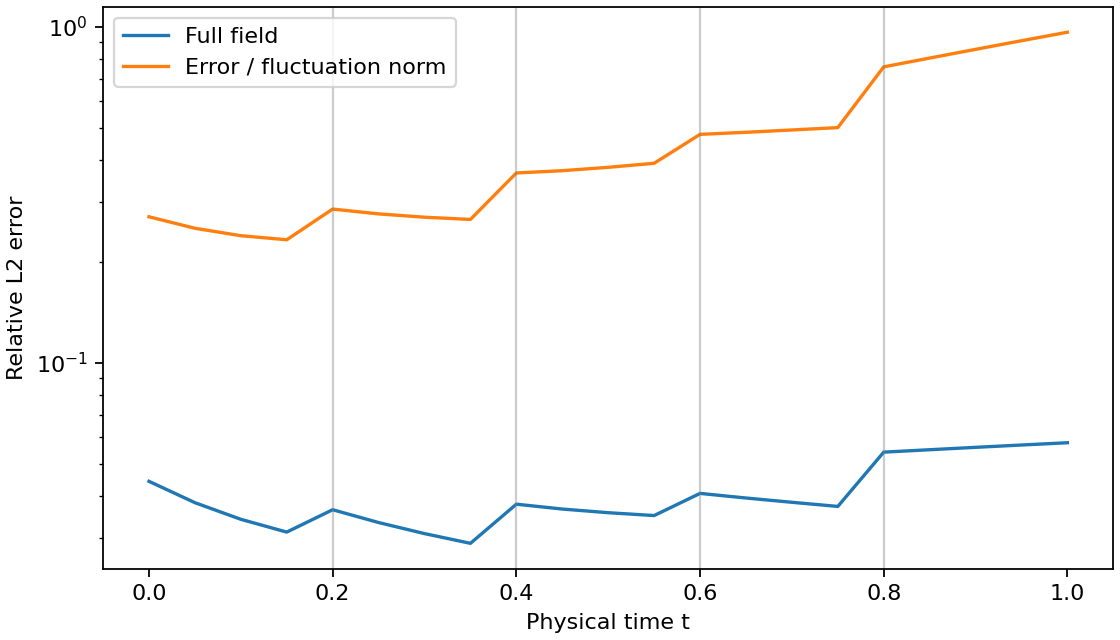

Data behind this chart, as committed beside it:
t, l2_relative_error, l2_u, l2_v, fluctuation_l2_relative_error, max_abs_error
0.0, 0.04431, 0.03471, 0.06966, 0.2718, 0.08673
0.05, 0.03828, 0.03015, 0.05997, 0.2512, 0.07084
0.1, 0.03416, 0.02724, 0.05293, 0.2387, 0.05805
0.15, 0.03129, 0.02539, 0.04765, 0.2321, 0.05407
0.2, 0.03647, 0.03, 0.05477, 0.2865, 0.05516
0.25, 0.03341, 0.02758, 0.04998, 0.2772, 0.04809
0.3, 0.03097, 0.02571, 0.04607, 0.271, 0.04196
0.35, 0.02897, 0.02419, 0.04281, 0.2669, 0.03765
0.4, 0.03788, 0.0339, 0.05056, 0.3669, 0.04684
0.45, 0.03665, 0.03321, 0.0478, 0.3728, 0.0424
0.5, 0.03574, 0.03278, 0.04554, 0.3815, 0.0388
0.55, 0.03504, 0.03248, 0.0437, 0.3921, 0.0358
0.6, 0.04079, 0.03641, 0.05476, 0.4782, 0.04522
0.65, 0.03953, 0.03546, 0.05261, 0.485, 0.04219
0.7, 0.03838, 0.0346, 0.05066, 0.4928, 0.03997
0.75, 0.03731, 0.03378, 0.04882, 0.5008, 0.03776
0.8, 0.05413, 0.04014, 0.0903, 0.7595, 0.04958
0.85, 0.05503, 0.04058, 0.09224, 0.8068, 0.05029
0.9, 0.05594, 0.04105, 0.09414, 0.8565, 0.05013
0.95, 0.05684, 0.04153, 0.09598, 0.9086, 0.04889
1.0, 0.05773, 0.04205, 0.09773, 0.9631, 0.04762
